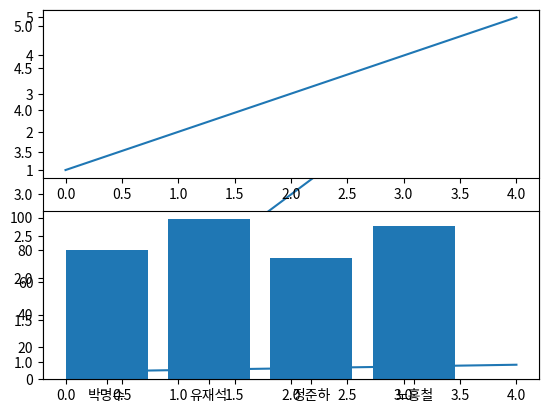

Write the Python code that produced this figure. (Note: this script raises an exception after producing the figure.)
# importing pyplot
import matplotlib.pyplot as plt   # usually, pyplot is imported under alias plt
import numpy as np
import pandas as pd

# generating figure and plot
figure = plt.figure(1)
plt.plot(np.arange(1,6))
plt.show()

figure.savefig('plot.png')

# saving several subplots - saved in one figure
figure = plt.figure(1, figsize = (10, 5))
plt.subplot(211)
plt.plot(np.arange(1,6))
plt.subplot(212)
plt.plot(np.arange(5, 10))
plt.show()

figure.savefig('plot.png')

names = ['박명수', '유재석', '정준하', '노홍철']
scores = [80, 99, 75, 95]

plt.bar(range(len(names)), scores)
plt.xticks(range(len(names)), names)
plt.show()

# changing font into Windows default font
from matplotlib import font_manager, rc
font_name = font_manager.FontProperties(fname="c:/Windows/Fonts/malgun.ttf").get_name()
rc('font', family=font_name)

''' Note: in MAC OSX, use below code
from matplotlib import rc
rc('font', family='AppleGothic'
plt.rcParams['axes.unicode_minus'] = False
'''

plt.bar(range(len(names)), scores)
plt.xticks(range(len(names)), names)
plt.show()

# changing font size
plt.rcParams['font.size'] = 15

plt.bar(range(len(names)), scores)
plt.xticks(range(len(names)), names)
plt.show()